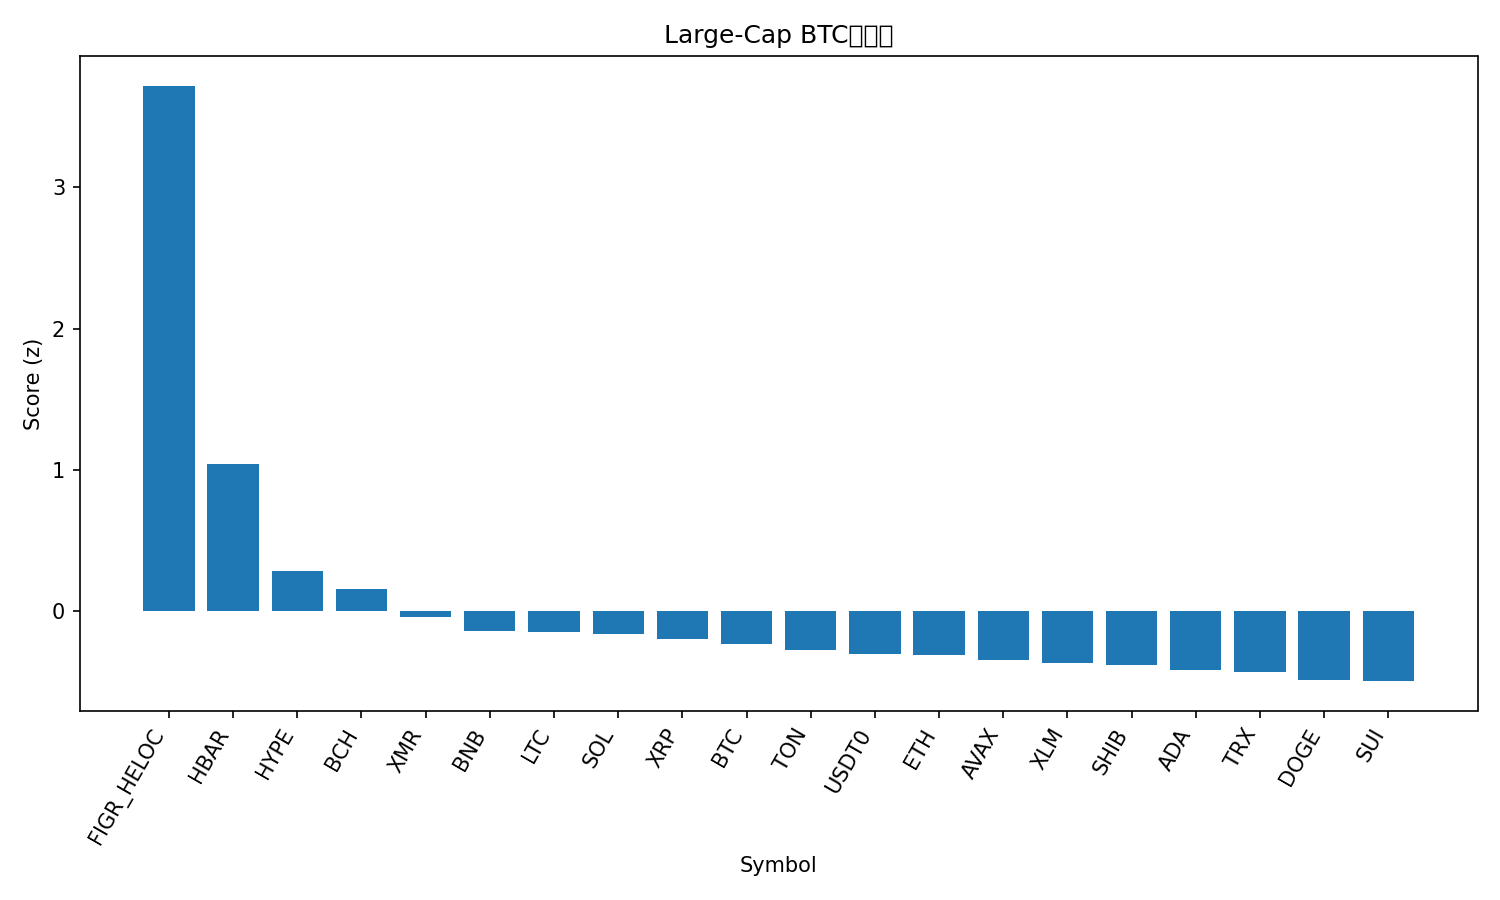

Data behind this chart, as committed beside it:
rank, name, symbol, price_btc, price_usd, pct_1h_btc, pct_24h_btc, pct_7d_btc, market_cap_rank, market_cap_usd, volume_usd, score
1, Figure Heloc, FIGR_HELOC, 1.028e-05, 1.17, 17.32, 20.58, 12.7, 13, 15524104213, 13227352, 3.719
2, Hedera, HBAR, 1.77e-06, 0.2014, 2.248, 11.64, 12.07, 28, 8535548768, 471331096, 1.041
3, Hyperliquid, HYPE, 0.0004195, 47.8, 1.14, -0.592, 23.15, 16, 12930971101, 600230458, 0.285
4, Bitcoin Cash, BCH, 0.004931, 562.2, 0.4682, 1.561, 13.82, 18, 11200407206, 558971169, 0.1553
5, Monero, XMR, 0.003024, 344.8, 0.3507, 0.5856, 8.14, 32, 6351643847, 162343218, -0.03773
6, BNB, BNB, 0.01002, 1143, 0.4268, 0.8874, 1.131, 5, 157496905861, 2907079726, -0.1391
7, Litecoin, LTC, 0.0008777, 100.1, 0.2301, 0.6673, 3.053, 30, 7632120559, 810924267, -0.1469
8, Solana, SOL, 0.001769, 201.7, 0.2224, 0.02015, 4.004, 6, 110700103401, 6424642160, -0.1631
9, XRP, XRP, 2.308e-05, 2.63, -0.1035, 0.6362, 2.681, 4, 157687200394, 4410912098, -0.1957
10, Bitcoin, BTC, 1.0, 114016, 0.0, 0.0, 0.0, 1, 2273444510252, 60713730801, -0.2292
11, Toncoin, TON, 1.958e-05, 2.23, 0.3114, 0.6038, -3.691, 35, 5624453636, 179682059, -0.2727
12, USDT0, USDT0, 8.77e-06, 1.0, -0.08705, 1.092, -4.181, 31, 7492042415, 382995577, -0.3038
13, Ethereum, ETH, 0.03599, 4104, 0.2153, -1.543, 0.1574, 2, 495087577707, 34239737614, -0.3073
14, Avalanche, AVAX, 0.0001785, 20.35, 0.6952, -1.69, -2.153, 26, 8657249755, 474071540, -0.3435
15, Stellar, XLM, 2.84e-06, 0.3243, 0.2847, -0.9557, -2.807, 20, 10372499719, 193594892, -0.3638
16, Shiba Inu, SHIB, 9.071e-11, 1.034e-05, 0.1927, -1.455, -1.2, 34, 6087220081, 164864469, -0.3786
17, Cardano, ADA, 5.84e-06, 0.6662, 0.08378, -1.483, -2.204, 11, 24363858144, 1109932240, -0.4133
18, TRON, TRX, 2.62e-06, 0.2991, 0.2392, 0.4566, -10.81, 10, 28314729727, 645384133, -0.4307
19, Dogecoin, DOGE, 1.75e-06, 0.1999, 0.07416, -2.481, -2.675, 9, 30233839709, 1707149775, -0.4898
20, Sui, SUI, 2.286e-05, 2.61, 0.00886, -2.743, -1.509, 22, 9444448808, 882850338, -0.495
21, Chainlink, LINK, 0.0001599, 18.24, 0.0547, -2.641, -5.073, 17, 12701059217, 782790131, -0.5516
